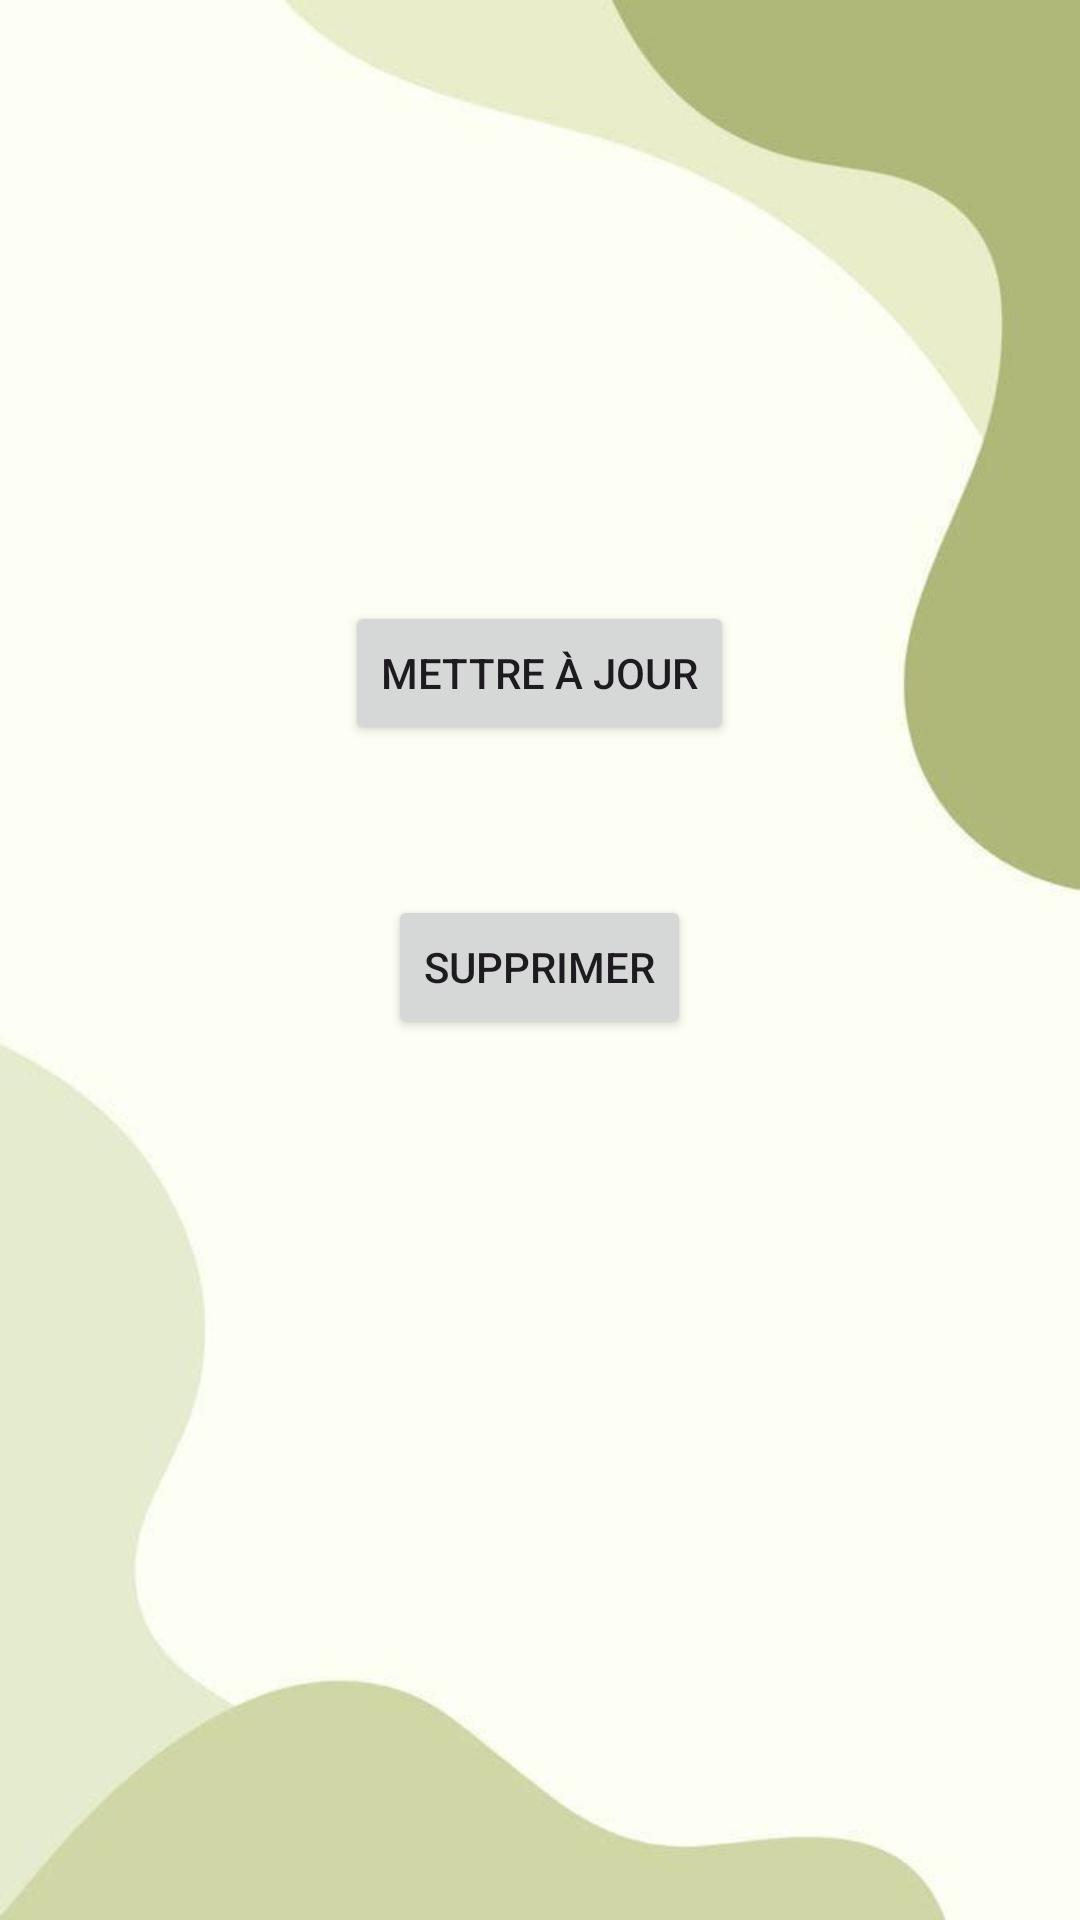

Here is an Android app screen rendered from its layout file. Give the layout XML and the strings, colors and styles it references.
<!-- AndroidManifest.xml: application theme Theme.CentreFormation -->
<!-- res/layout/fragment_details_event.xml -->
<?xml version="1.0" encoding="utf-8"?>
<RelativeLayout xmlns:android="http://schemas.android.com/apk/res/android"
    xmlns:tools="http://schemas.android.com/tools"
    android:layout_width="match_parent"
    android:layout_height="match_parent"
    android:background="@drawable/pp"
    android:layout_gravity="center"
    tools:context=".fragment.DetailsEvent">


    <TextView
        android:id="@+id/textViewDetail"
        android:layout_width="wrap_content"
        android:layout_height="wrap_content"
        android:textSize="30sp"
        android:layout_centerHorizontal="true"
        android:textStyle="bold"

        />

    <Button
        android:id="@+id/buttonUpdate"
        android:layout_width="wrap_content"
        android:layout_height="wrap_content"
        android:text="Mettre à jour"
        android:layout_below="@id/textViewDetail"
        android:layout_centerHorizontal="true"
        android:layout_marginTop="160dp" />

    <Button
        android:id="@+id/buttonDelete"
        android:layout_width="wrap_content"
        android:layout_height="wrap_content"
        android:text="Supprimer"
        android:layout_below="@id/buttonUpdate"
        android:layout_centerHorizontal="true"
        android:layout_marginTop="50dp" />

</RelativeLayout>
<!-- resources referenced by this layout -->
<resources>
  <!-- drawable pp: jpg bitmap (drawable, 12564 bytes) -->
  <style name="Theme.CentreFormation" parent="Base.Theme.CentreFormation" />
  <style name="Base.Theme.CentreFormation" parent="Theme.Material3.DayNight.NoActionBar">
          
          
      </style>
</resources>
